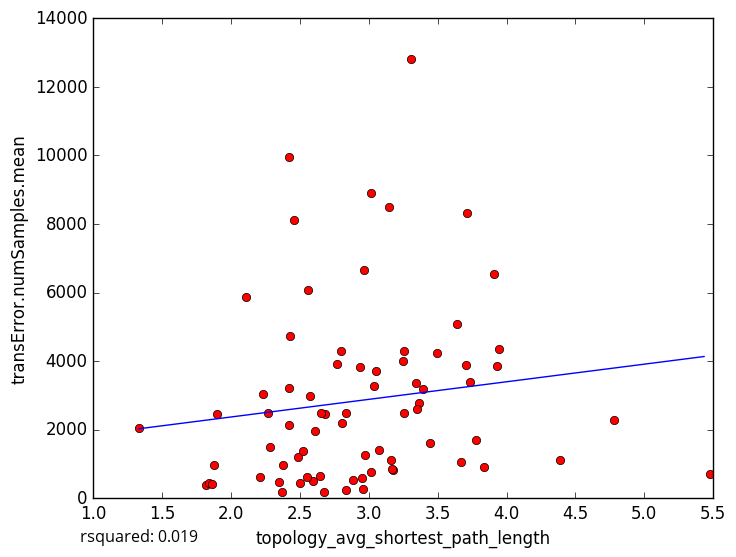

The data file committed next to this chart (first rows):
topology_avg_shortest_path_length, transError.numSamples.mean
3.15, 8503
2.801, 4291
3.641, 5073
2.807, 2208
2.885, 533.7
2.956, 281
1.818, 375.8
2.935, 3820
2.427, 4729
3.344, 3357
3.158, 1110
2.838, 244.5
3.176, 830.8
2.676, 180.0
2.5, 450.7
1.842, 457.4
2.21, 628.1
1.875, 955
3.833, 914
1.333, 2060
3.016, 8901
2.421, 2143
2.42, 9952
2.111, 5881
2.232, 3028
3.308, 12817
2.269, 2497
2.458, 8121
1.895, 2459
3.251, 3999
5.473, 716.9
3.165, 843.5
3.054, 3702
2.967, 6648
3.947, 4365
3.253, 4280
3.776, 1701
3.705, 3879
2.372, 189.7
3.668, 1054
3.361, 2766
2.485, 1207
3.906, 6532
3.395, 3173
2.681, 2457
4.779, 2282
2.556, 6061
3.71, 8307
3.348, 2599
2.766, 3927
2.283, 1493
3.735, 3379
2.648, 655.8
2.374, 964.6
3.443, 1611
3.927, 3842
2.525, 1384
3.04, 3280
3.258, 2484
4.391, 1120
... 18 more rows
